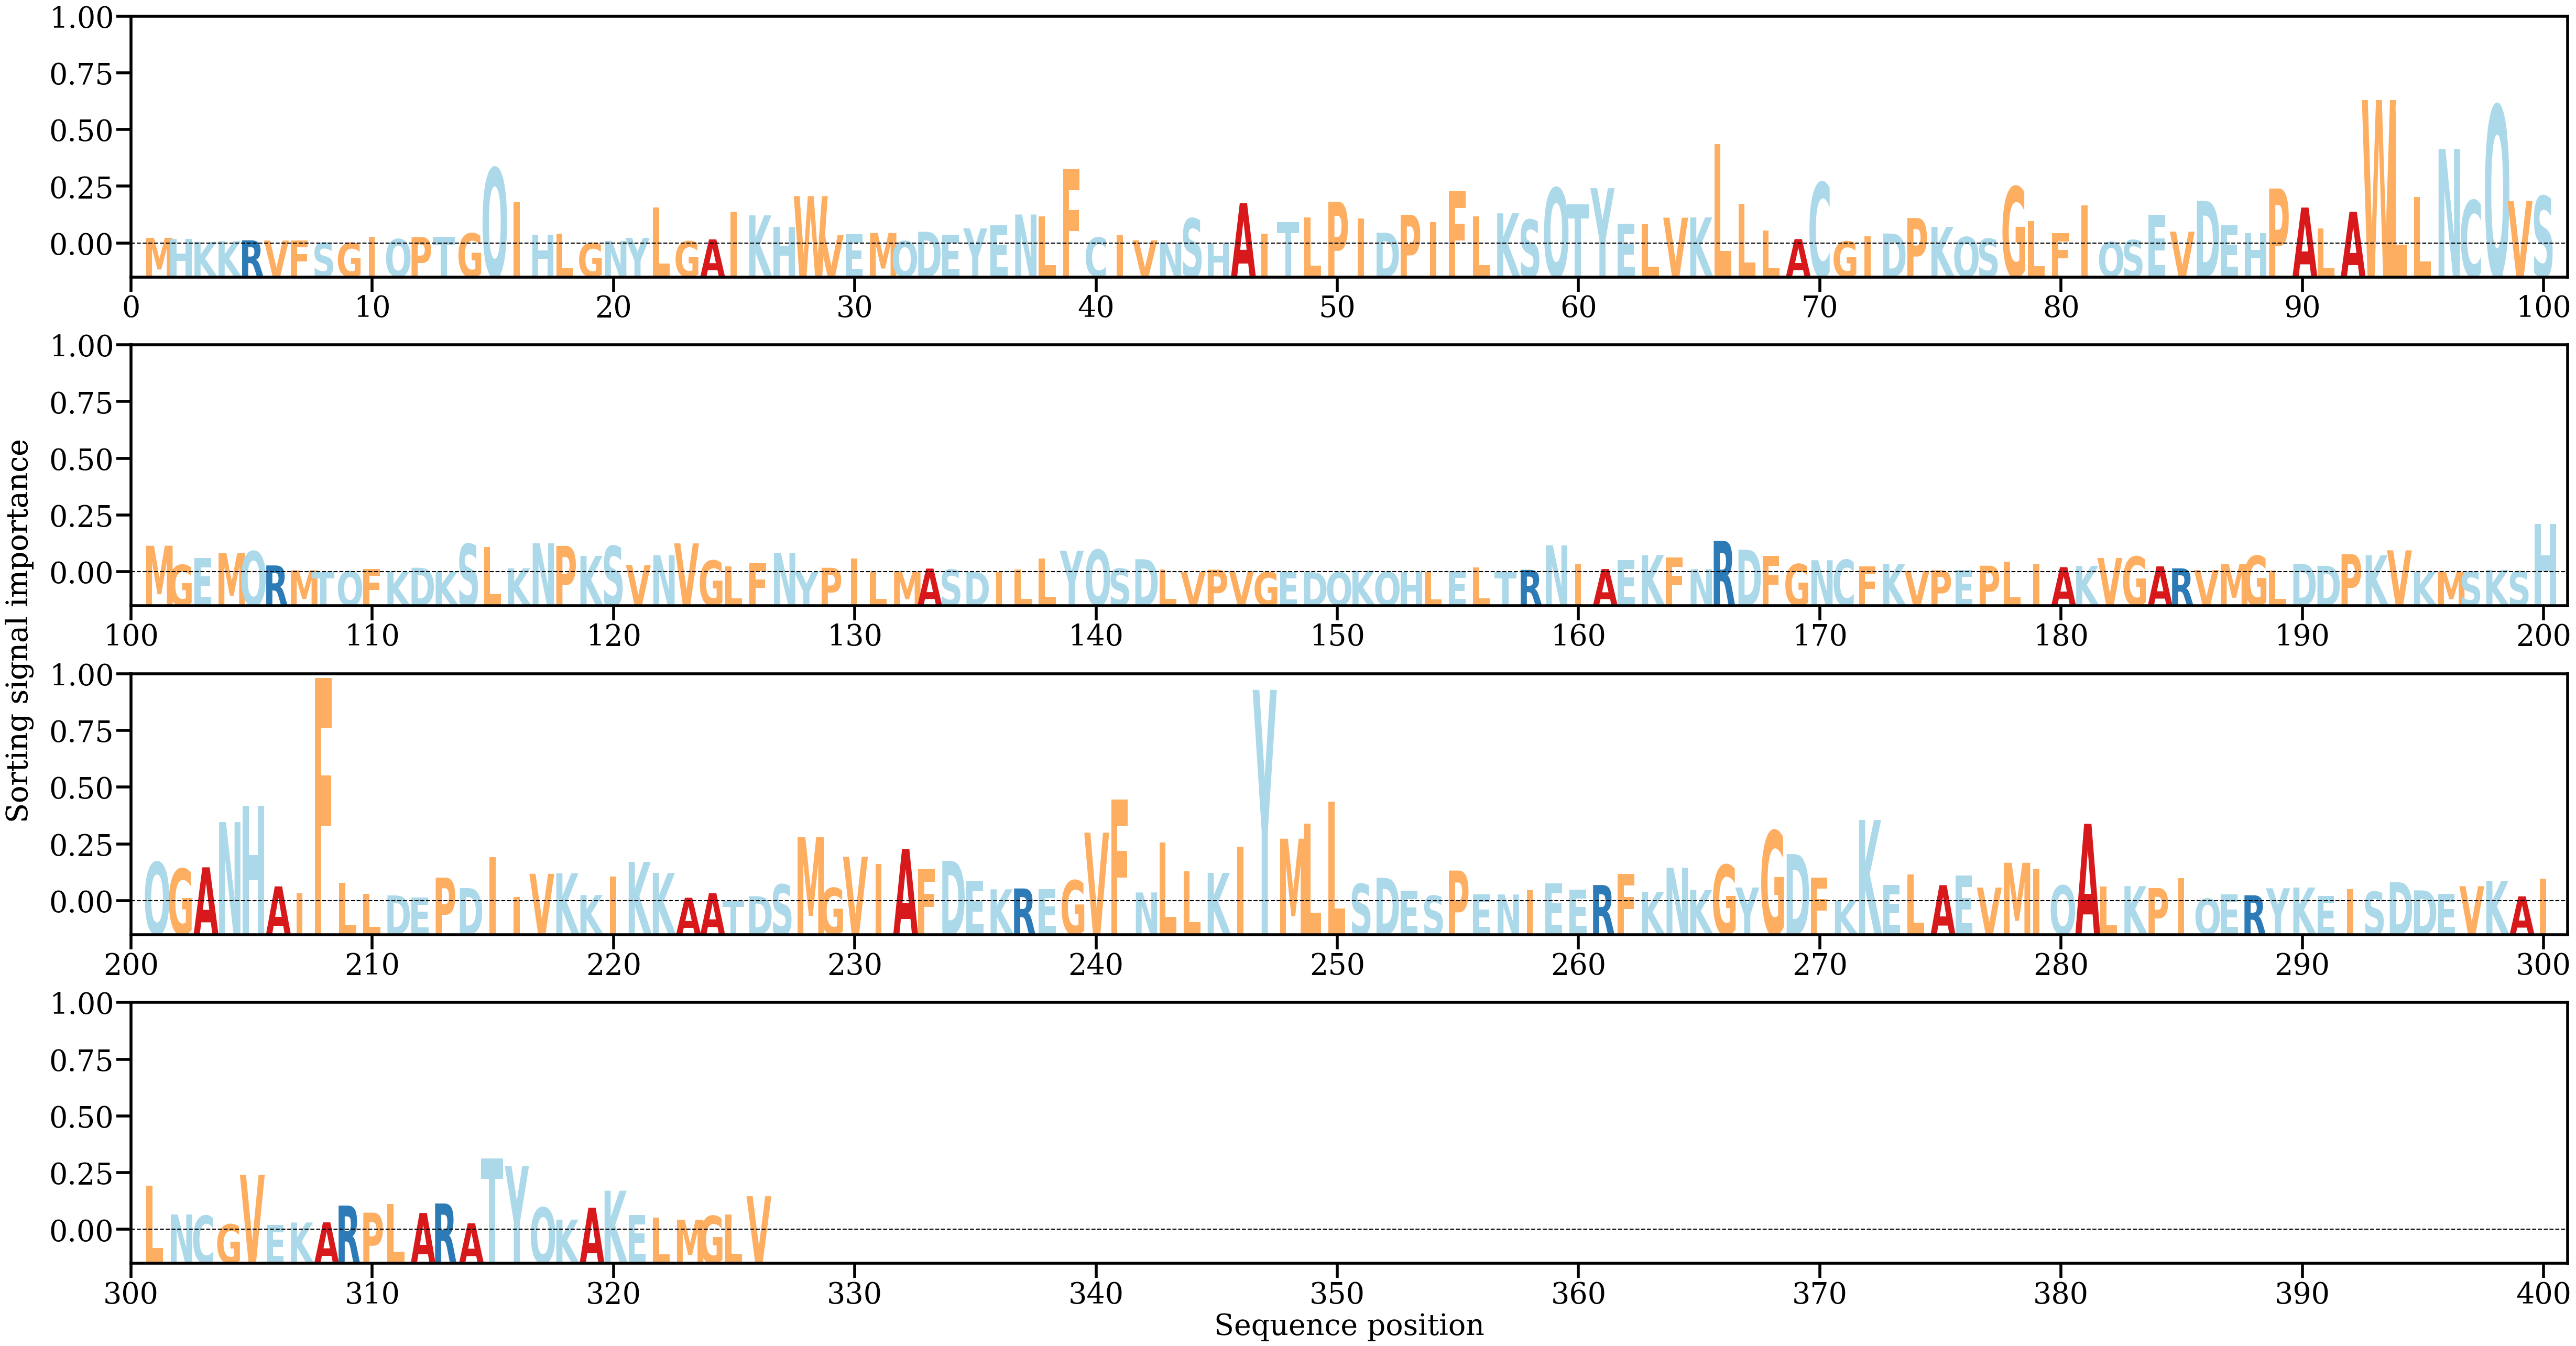

Data behind this chart, as committed beside it:
AA, Alpha
M, [0.00079394]
H, [0.0006364]
K, [0.00022069]
K, [0.00031224]
R, [0.0004499]
V, [0.00040805]
F, [0.00043736]
S, [0.00010781]
G, [8.799652e-05]
I, [0.00094332]
Q, [0.00061747]
P, [0.00091521]
T, [0.00095078]
G, [0.00142012]
Q, [0.01060233]
I, [0.00583483]
H, [0.00126887]
L, [0.00139861]
G, [7.144887e-05]
N, [0.00035925]
Y, [0.00078685]
L, [0.00506929]
G, [0.00031907]
A, [0.00057705]
I, [0.00449463]
K, [0.00395348]
H, [0.00233346]
W, [0.00665882]
V, [0.00118945]
E, [0.00134078]
M, [0.00147697]
Q, [0.00033081]
D, [0.00165464]
E, [0.00122068]
Y, [0.00213355]
E, [0.00254154]
N, [0.00406898]
L, [0.00382137]
F, [0.0104497]
C, [0.0008384]
I, [0.00116952]
V, [0.00044723]
N, [0.00014157]
S, [0.00351664]
H, [0.00015202]
A, [0.00566409]
I, [0.00140147]
T, [0.00296935]
L, [0.00363593]
P, [0.00586821]
I, [0.00349645]
D, [0.00152426]
P, [0.00402681]
I, [0.00303125]
F, [0.00733924]
L, [0.00377767]
K, [0.00424127]
S, [0.00334188]
Q, [0.0078032]
T, [0.00549344]
... 266 more rows
